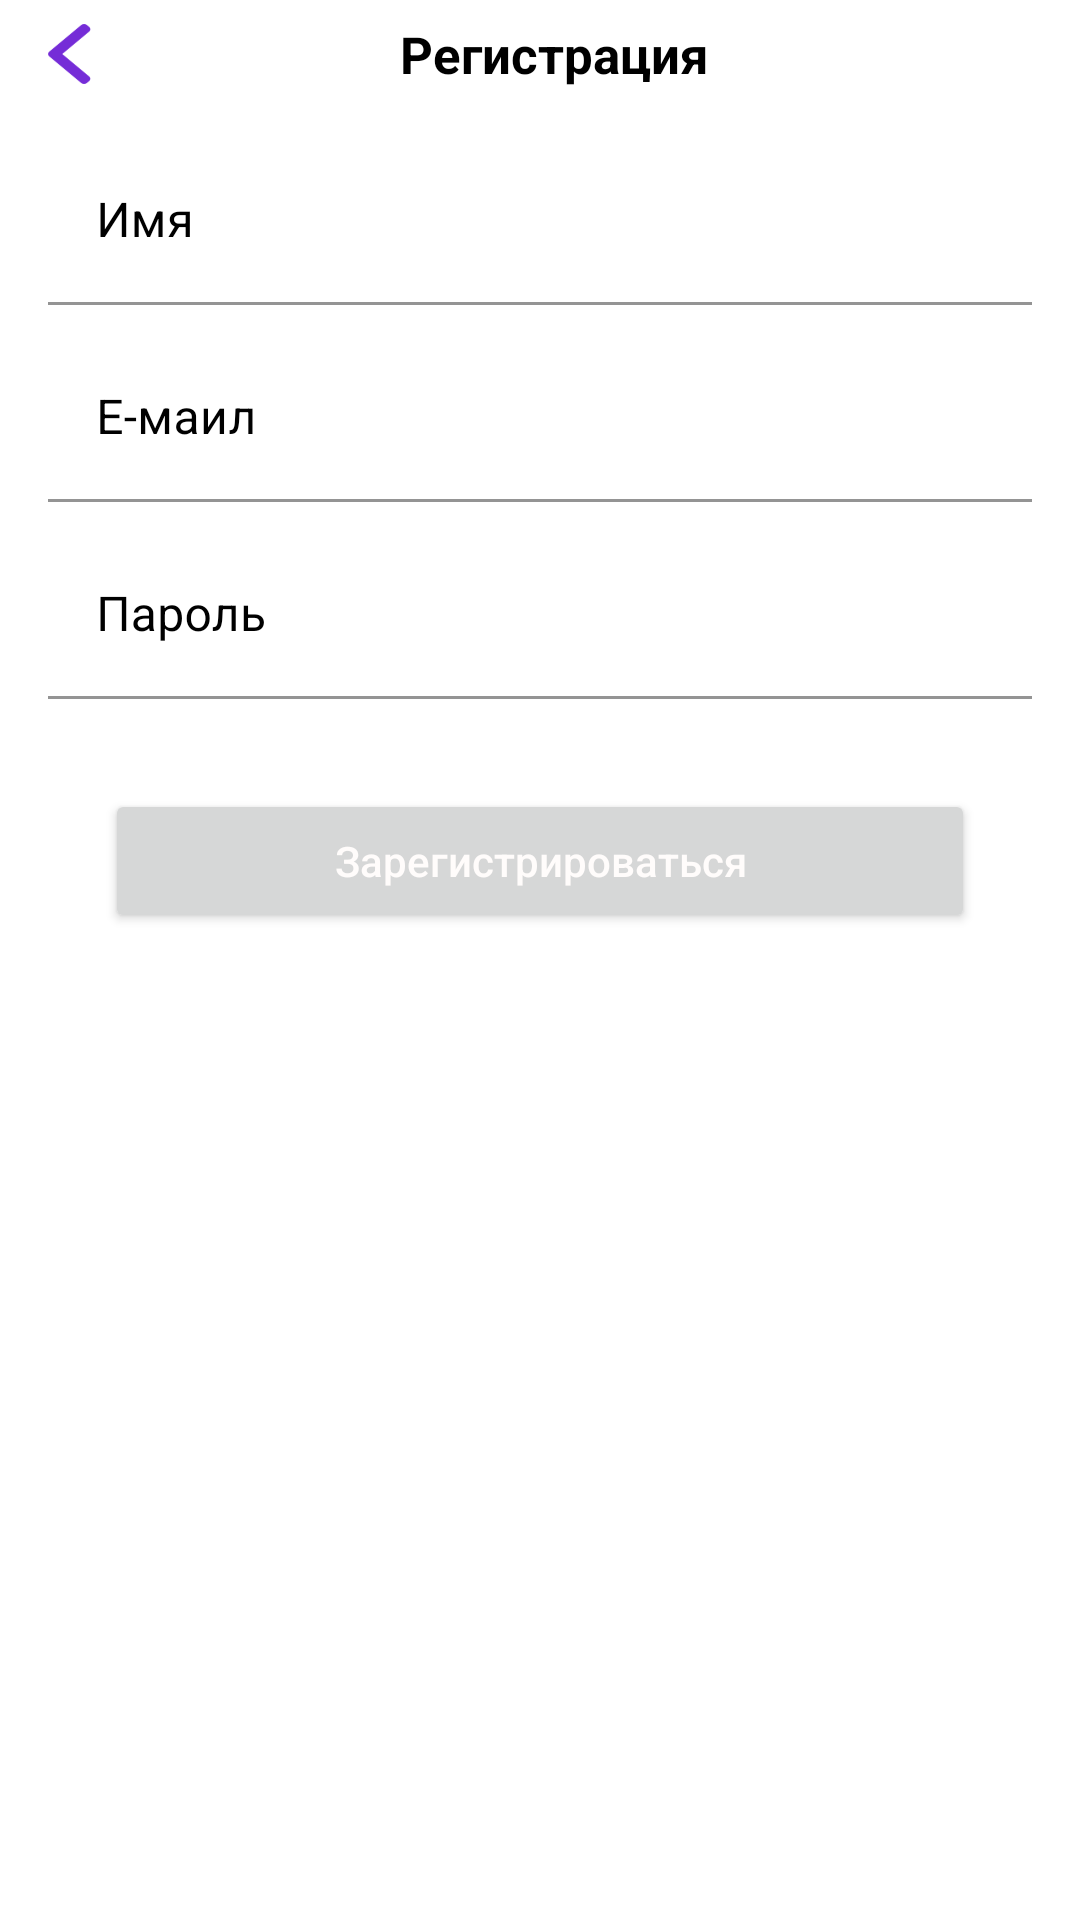

Produce the Android XML layout that renders to this screen, including the resource entries it uses.
<!-- AndroidManifest.xml: application theme AppTheme -->
<!-- res/layout/fragment_registration.xml -->
<?xml version="1.0" encoding="utf-8"?>
<ScrollView xmlns:android="http://schemas.android.com/apk/res/android"
    xmlns:app="http://schemas.android.com/apk/res-auto"
    android:id="@+id/scrollsign"
    android:layout_width="match_parent"
    android:layout_height="match_parent"
    >

    <LinearLayout
        android:layout_width="match_parent"
        android:layout_height="match_parent"
        android:isScrollContainer="true"
        android:orientation="vertical">


        <LinearLayout
            android:layout_width="match_parent"
            android:layout_height="wrap_content"
            android:orientation="horizontal">

            <FrameLayout
                android:layout_width="0dp"
                android:layout_height="wrap_content"
                android:layout_gravity="center"
                android:layout_weight="1">

                <ImageView
                    android:id="@+id/back_profile"
                    android:layout_width="15dp"
                    android:layout_height="20dp"
                    android:layout_marginStart="16dp"
                    android:layout_marginTop="8dp"
                    android:layout_marginBottom="8dp"
                    android:background="@drawable/btn_back" />

            </FrameLayout>


            <FrameLayout
                android:layout_width="0dp"
                android:layout_height="wrap_content"
                android:layout_gravity="center"
                android:layout_weight="1.7">

                <TextView
                    android:layout_width="match_parent"
                    android:layout_height="wrap_content"
                    android:orientation="horizontal"
                    android:text="Регистрация"
                    android:textColor="@android:color/background_dark"
                    android:textSize="17sp"
                    android:textStyle="bold" />

            </FrameLayout>
        </LinearLayout>

        <com.google.android.material.textfield.TextInputLayout
            android:id="@+id/inputName"
            android:layout_width="match_parent"
            android:layout_height="wrap_content"
            android:layout_marginStart="16dp"
            android:layout_marginTop="10dp"
            android:layout_marginEnd="16dp"
            android:hint="Имя"
            android:textColorHint="@android:color/black"
            app:boxStrokeColor="@android:color/black">

            <com.google.android.material.textfield.TextInputEditText
                android:id="@+id/editTextName"
                android:layout_width="match_parent"
                android:layout_height="wrap_content"
                android:layout_gravity="start"
                android:backgroundTint="@android:color/transparent"
                android:inputType="textPersonName"
                android:textAlignment="viewStart"
                android:textColor="@android:color/black" />
                </com.google.android.material.textfield.TextInputLayout>


        <com.google.android.material.textfield.TextInputLayout
            android:id="@+id/inputEmail"
            android:layout_width="match_parent"
            android:layout_height="wrap_content"
            android:layout_below="@+id/inputName"
            android:layout_marginStart="16dp"
            android:layout_marginTop="10dp"
            android:layout_marginEnd="16dp"
            android:hint="Е-маил"
            android:textColorHint="@android:color/black"
            app:boxStrokeColor="@android:color/black">

            <com.google.android.material.textfield.TextInputEditText
                android:id="@+id/editTextEmail"
                android:layout_width="match_parent"
                android:layout_height="wrap_content"
                android:backgroundTint="@android:color/transparent"
                android:layout_gravity="start"
                android:inputType="textEmailAddress"
                android:textAlignment="viewStart"
                android:textColor="@android:color/black" />
                </com.google.android.material.textfield.TextInputLayout>

        <com.google.android.material.textfield.TextInputLayout
            android:id="@+id/inputPassword"
            android:layout_width="match_parent"
            android:layout_height="wrap_content"
            android:layout_below="@+id/inputEmail"
            android:layout_marginStart="16dp"
            android:layout_marginTop="10dp"
            android:layout_marginEnd="16dp"
            android:hint="Пароль"
            android:textColorHint="@android:color/black"
            app:boxStrokeColor="@android:color/black">

            <com.google.android.material.textfield.TextInputEditText
                android:id="@+id/editTextPassword"
                android:layout_width="match_parent"
                android:layout_height="wrap_content"
                android:layout_gravity="start"
                android:inputType="textPassword"
                android:backgroundTint="@android:color/transparent"
                android:textAlignment="viewStart"
                android:textColor="@android:color/black" />
                </com.google.android.material.textfield.TextInputLayout>


                <Button
                    android:id="@+id/signUp"
                    android:layout_width="match_parent"
                    android:layout_height="wrap_content"
                    android:layout_marginLeft="35dp"
                    android:layout_marginTop="30dp"
                    android:layout_marginRight="35dp"
                    android:gravity="center"
                    android:elevation="2dp"
                    android:text="Зарегистрироваться"
                    android:layout_marginBottom="16dp"
                    android:textAllCaps="false"
                    android:textColor="@color/white"
                    />

    </LinearLayout>
</ScrollView>
<!-- resources referenced by this layout -->
<resources>
  <color name="white">#FFFCFB</color>
  <!-- drawable btn_back: png bitmap (drawable, 1050 bytes) -->
  <style name="AppTheme" parent="Theme.MaterialComponents.DayNight.NoActionBar">
          
          <item name="colorPrimary">@color/colorPrimary</item>
          <item name="colorPrimaryDark">@color/ultramarin</item>
          <item name="colorAccent">@color/biu</item>
  
          
          <item name="android:windowLightStatusBar" tools:targetApi="m">true</item>
          <item name="android:statusBarColor" tools:targetApi="lollipop">@android:color/transparent
          </item>
  
          
          
      </style>
  <color name="colorPrimary">#008577</color>
  <color name="ultramarin">#4000c0</color>
  <color name="biu">#23AFA3</color>
</resources>
